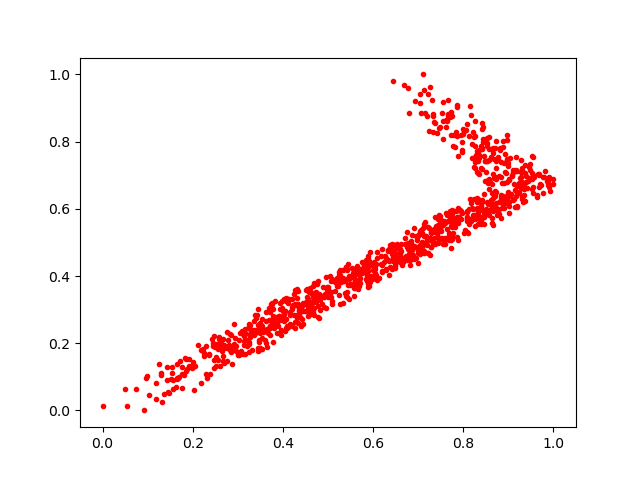

The file beside this chart, header and first rows:
0.8525065, 0.74133533
0.5547, 0.4204
0.7791, 0.8196
0.8621, 0.6255
0.7522, 0.5124
0.5694, 0.3881
0.8836, 0.6422
0.2771, 0.233
0.9016, 0.6871
0.8822, 0.7745
0.315, 0.2305
0.6083, 0.4711
0.6035, 0.4288
0.6695, 0.967
0.8717, 0.742
0.8384, 0.5658
0.3269, 0.2184
0.4588, 0.3269
0.2455, 0.2014
0.7962, 0.5876
0.4618, 0.2975
0.6939, 0.9211
0.3753, 0.3055
0.6237, 0.4405
0.9877, 0.6702
0.8833, 0.5715
0.546, 0.3987
0.9231, 0.6776
0.8926, 0.6164
0.6468, 0.4911
0.9989, 0.6729
0.948, 0.7162
0.5375, 0.3506
0.6714, 0.5126
0.5254, 0.3834
0.5868, 0.445
0.4587, 0.3031
0.8553, 0.5882
0.4015, 0.3328
0.7858, 0.5765
0.7648, 0.5123
0.1661, 0.1366
0.8001, 0.8237
0.6413, 0.4645
0.8316, 0.6286
0.2187, 0.1804
0.4119, 0.2489
0.6337, 0.4763
0.7754, 0.5184
0.4077, 0.3241
0.4316, 0.3611
0.5488, 0.3722
0.6642, 0.4334
0.8853, 0.6035
0.6627, 0.4736
0.7269, 0.9629
0.7457, 0.5825
0.492, 0.3087
0.5675, 0.4132
0.2516, 0.1325
0.7056, 0.8854
... 949 more rows
